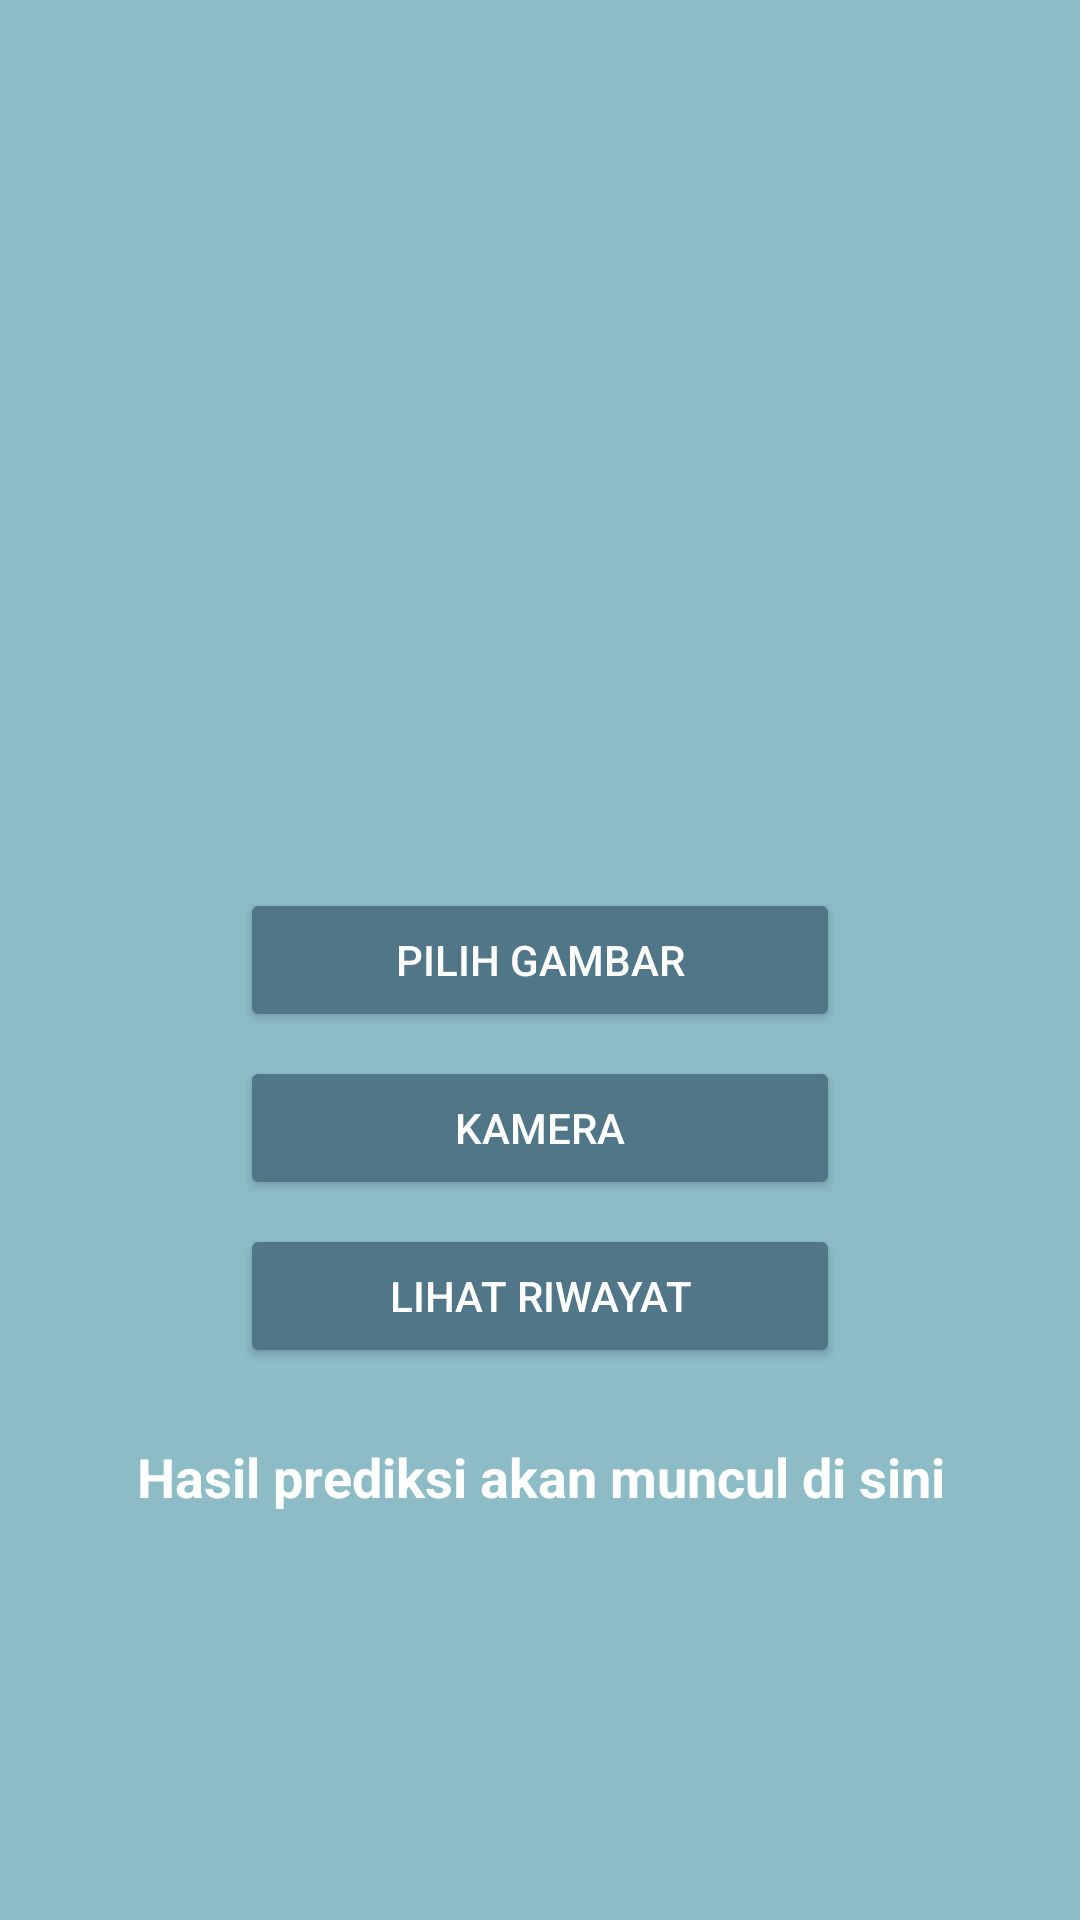

Produce the Android XML layout that renders to this screen, including the resource entries it uses.
<!-- AndroidManifest.xml: application theme Theme.Appskintone -->
<!-- res/layout/activity_main.xml -->
<?xml version="1.0" encoding="utf-8"?>
<LinearLayout xmlns:android="http://schemas.android.com/apk/res/android"
    xmlns:tools="http://schemas.android.com/tools"
    android:layout_width="match_parent"
    android:layout_height="match_parent"
    android:orientation="vertical"
    android:gravity="center_horizontal"
    android:padding="16dp"
    android:background="@color/mblue"
    tools:context=".MainActivity">

    <ImageView
        android:id="@+id/imageView"
        android:layout_width="224dp"
        android:layout_height="224dp"
        android:layout_marginTop="32dp"
        android:layout_marginBottom="24dp"
        android:scaleType="centerCrop"
        android:src="@drawable/upload" />

    <Button
        android:id="@+id/button_select_image"
        android:layout_width="200dp"
        android:layout_height="wrap_content"
        android:layout_marginBottom="8dp"
        android:text="Pilih Gambar"
        android:textColor="@color/white"
        android:backgroundTint="@color/navy" />

    <Button
        android:id="@+id/button_capture_image"
        android:layout_width="200dp"
        android:layout_height="wrap_content"
        android:layout_marginBottom="8dp"
        android:text="Kamera"
        android:textColor="@color/white"
        android:backgroundTint="@color/navy" />

    <Button
        android:id="@+id/button_history"
        android:layout_width="200dp"
        android:layout_height="wrap_content"
        android:layout_marginBottom="24dp"
        android:text="Lihat Riwayat"
        android:textColor="@color/white"
        android:backgroundTint="@color/navy" />

    <TextView
        android:id="@+id/textView_result"
        android:layout_width="wrap_content"
        android:layout_height="wrap_content"
        android:text="Hasil prediksi akan muncul di sini"
        android:textSize="18sp"
        android:textStyle="bold"
        android:textColor="@color/white"
        android:gravity="center"/>

</LinearLayout>
<!-- resources referenced by this layout -->
<resources>
  <color name="mblue">#8DBCC7</color>
  <color name="navy">#507687</color>
  <color name="white">#FFFFFFFF</color>
  <style name="Theme.Appskintone" parent="Base.Theme.Appskintone" />
  <style name="Base.Theme.Appskintone" parent="Theme.Material3.DayNight.NoActionBar">
          
          
      </style>
</resources>
